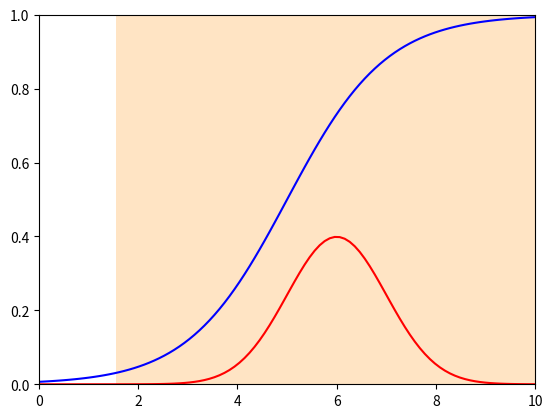

Source code (Python): (Note: this script raises an exception after producing the figure.)
#!/usr/bin/env python3
# -*- coding: utf-8 -*-
# [redacted]

import numpy as np
import matplotlib.pyplot as plt
from scipy.stats import norm

# PDF of the normal distribution
rv = norm()
# gaussianDist = norm.pdf(x, loc=mu, scale=sigma)

# def gaussianDist(sigma,mu,x):
#     y=np.exp(-(x-mu)**2/(2*sigma**2))/(np.sqrt(2*np.pi)*sigma)
#     return y

# The Transformation Functions
def f(x):
    y = 1 / ( 1 + np.exp(-x+5) )
    return y

def g(y): # invf
    x = np.log(y) - np.log(1-y) + 5
    return x


# The mean and the std of px(x)
mu = 6
sigma = 1.0

N = 50000 # Sample Number
plt.xlim([0,10])
plt.ylim([0,1])

####
x = np.linspace(0,10,100)

# Plot the transformation function
y = f(x)
plt.plot(x,y,'b', label='The Transformation Function (y=f(x))')

# Plot px(x)
# y = gaussianDist(sigma,mu,x)
rv_x = norm(loc=mu, scale=sigma)
y = rv_x.pdf(x)
plt.plot(x,y,'r', label='px(x)')

# Plot the samples from px(x)
# x_sample = mu + sigma * np.random.randn(N)
x_sample = rv_x.rvs(size=N)
plt.hist(x_sample,bins=20,normed=True,color='bisque', label='Samples from px(x)')

####
y = np.linspace(0.01,0.99,100)

## Plot py(y)
dxdy = 1/(y*(1-y))
# x=gaussianDist(sigma,mu,g(y))/(y*(1-y))
x = rv_x.pdf(g(y))*abs(dxdy)
plt.plot(x,y,'m', label='py(y) = px(g(y))|dx/dy| (HORIZONTAL)')

# Plot the histogram transformed from the original one by the transformation function f(x)
# y_sample = invg(mu + sigma * np.random.randn(N))
y_sample = f(x_sample)
plt.hist(y_sample,bins=20,normed=True,orientation="horizontal",color='lavender', label='Samples transformed by y=f(x) (HORIZONTAL)')

# Plot False py(y) ( = px(g(y)) )
# x = gaussianDist(sigma,mu,g(y))
x = rv_x.pdf(g(y))
plt.plot(x/(x.sum()*0.01) ,y,'lime', label='False py(y) = px(g(y)) (HORIZONTAL)')

####
# Plot the relationship between mu and the transformation
plt.plot([mu, mu], [0, f(mu)], 'k--')
plt.plot([0, mu], [f(mu), f(mu)], 'k--')
plt.title('The Jacobian Transformation by y = f(x) ( = 1 / ( 1 + exp(-x+5) ) )')
plt.xlabel('X')
plt.ylabel('Y')
plt.legend()
plt.show()
